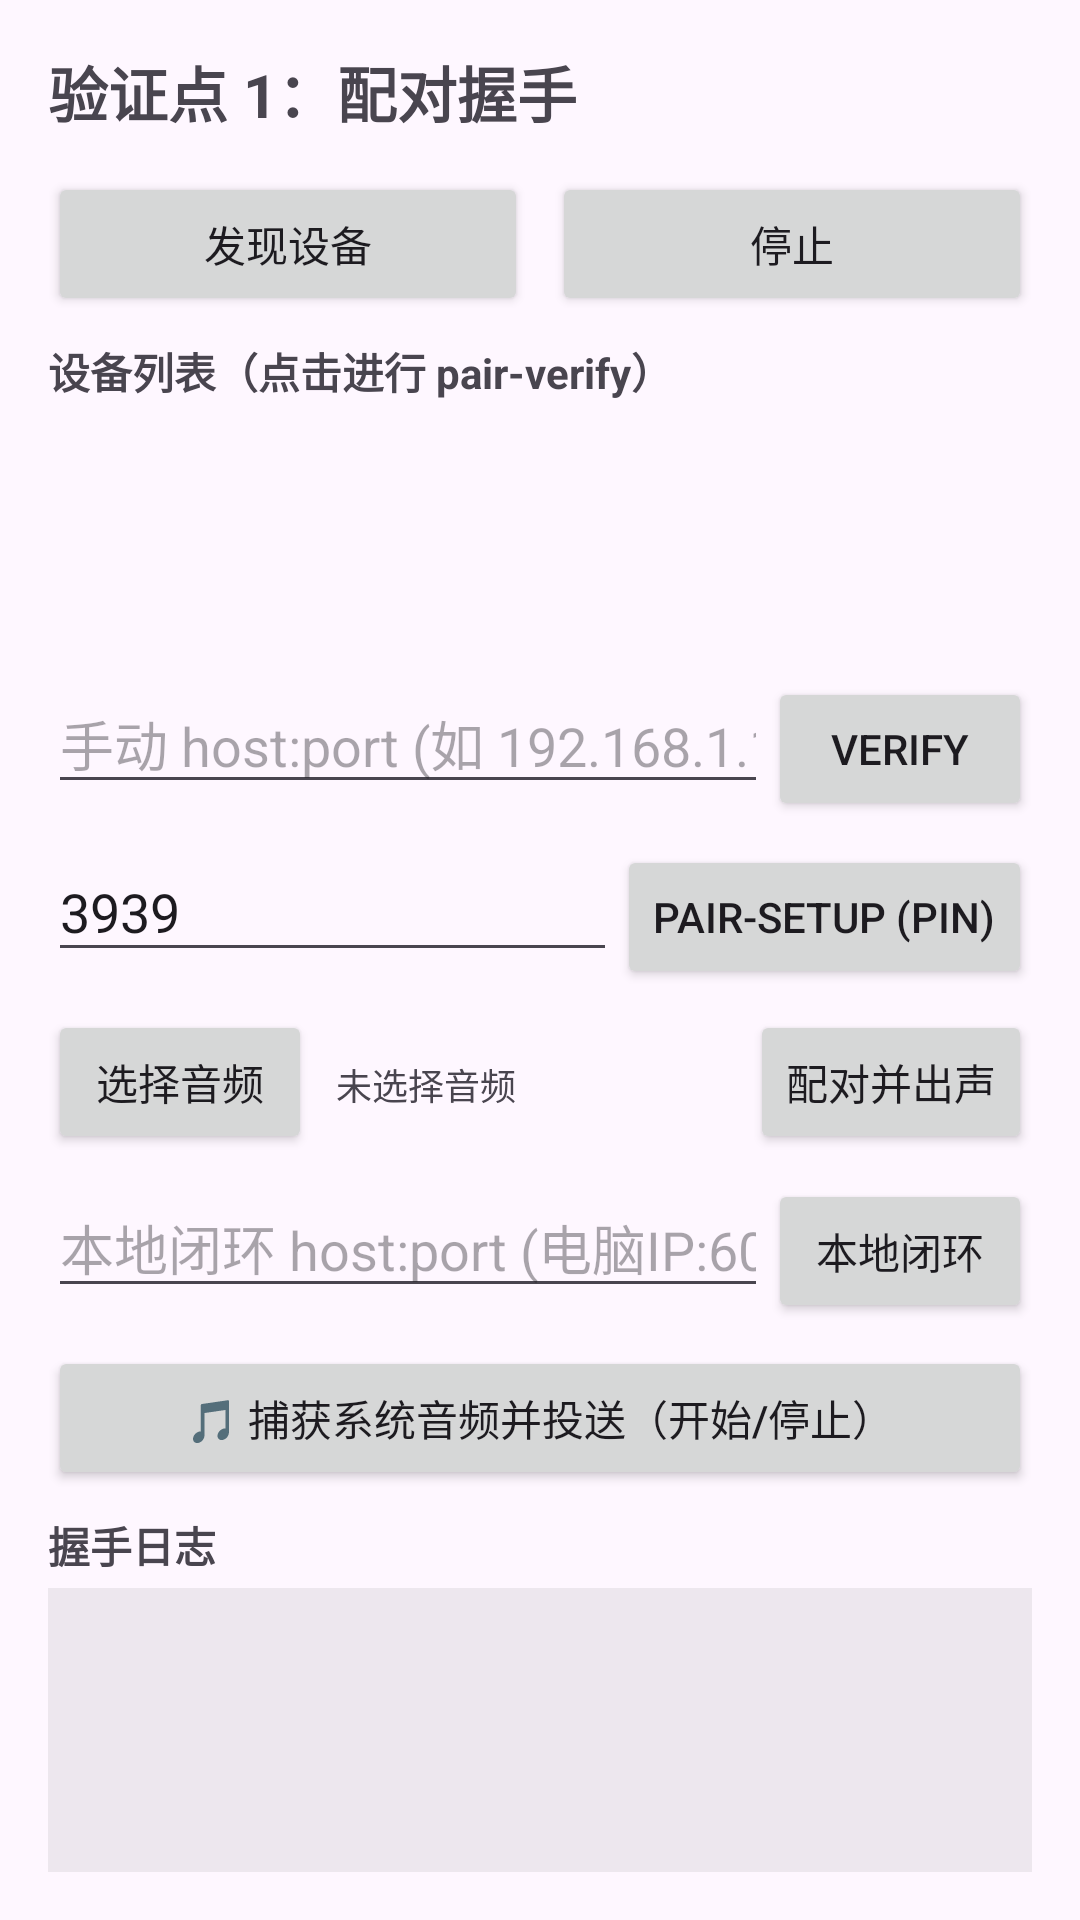

This screen was rendered from an Android layout file. Write that file and the resources it references.
<!-- AndroidManifest.xml: application theme Theme.AirSonic -->
<!-- res/layout/activity_pairing_demo.xml -->
<?xml version="1.0" encoding="utf-8"?>
<LinearLayout xmlns:android="http://schemas.android.com/apk/res/android"
    android:layout_width="match_parent"
    android:layout_height="match_parent"
    android:orientation="vertical"
    android:padding="16dp">

    <TextView
        android:layout_width="wrap_content"
        android:layout_height="wrap_content"
        android:text="验证点 1：配对握手"
        android:textSize="20sp"
        android:textStyle="bold" />

    <LinearLayout
        android:layout_width="match_parent"
        android:layout_height="wrap_content"
        android:layout_marginTop="12dp"
        android:orientation="horizontal">

        <Button
            android:id="@+id/btnDiscover"
            android:layout_width="0dp"
            android:layout_height="wrap_content"
            android:layout_weight="1"
            android:text="发现设备" />

        <Button
            android:id="@+id/btnStopDiscover"
            android:layout_width="0dp"
            android:layout_height="wrap_content"
            android:layout_weight="1"
            android:layout_marginStart="8dp"
            android:text="停止" />
    </LinearLayout>

    <TextView
        android:layout_width="wrap_content"
        android:layout_height="wrap_content"
        android:layout_marginTop="8dp"
        android:text="设备列表（点击进行 pair-verify）"
        android:textStyle="bold" />

    <ScrollView
        android:layout_width="match_parent"
        android:layout_height="0dp"
        android:layout_weight="1"
        android:layout_marginTop="4dp">

        <LinearLayout
            android:id="@+id/listDevices"
            android:layout_width="match_parent"
            android:layout_height="wrap_content"
            android:orientation="vertical" />
    </ScrollView>

    <LinearLayout
        android:layout_width="match_parent"
        android:layout_height="wrap_content"
        android:orientation="horizontal"
        android:layout_marginTop="8dp">

        <EditText
            android:id="@+id/inputManualHost"
            android:layout_width="0dp"
            android:layout_height="wrap_content"
            android:layout_weight="1"
            android:hint="手动 host:port (如 192.168.1.10:7000)"
            android:inputType="text" />

        <Button
            android:id="@+id/btnManualPair"
            android:layout_width="wrap_content"
            android:layout_height="wrap_content"
            android:text="verify" />
    </LinearLayout>

    <LinearLayout
        android:layout_width="match_parent"
        android:layout_height="wrap_content"
        android:orientation="horizontal"
        android:layout_marginTop="8dp">

        <EditText
            android:id="@+id/inputPin"
            android:layout_width="0dp"
            android:layout_height="wrap_content"
            android:layout_weight="1"
            android:hint="PIN (如 3939)"
            android:inputType="number"
            android:text="3939" />

        <Button
            android:id="@+id/btnPairSetup"
            android:layout_width="wrap_content"
            android:layout_height="wrap_content"
            android:text="pair-setup (PIN)" />
    </LinearLayout>

    <LinearLayout
        android:layout_width="match_parent"
        android:layout_height="wrap_content"
        android:orientation="horizontal"
        android:layout_marginTop="8dp">

        <Button
            android:id="@+id/btnPickAudio"
            android:layout_width="wrap_content"
            android:layout_height="wrap_content"
            android:text="选择音频" />

        <TextView
            android:id="@+id/txtPickedAudio"
            android:layout_width="0dp"
            android:layout_height="wrap_content"
            android:layout_weight="1"
            android:layout_marginStart="8dp"
            android:gravity="center_vertical"
            android:text="未选择音频"
            android:textSize="12sp" />

        <Button
            android:id="@+id/btnPairAndPlay"
            android:layout_width="wrap_content"
            android:layout_height="wrap_content"
            android:text="配对并出声" />
    </LinearLayout>

    <LinearLayout
        android:layout_width="match_parent"
        android:layout_height="wrap_content"
        android:orientation="horizontal"
        android:layout_marginTop="8dp">

        <EditText
            android:id="@+id/inputLoopback"
            android:layout_width="0dp"
            android:layout_height="wrap_content"
            android:layout_weight="1"
            android:hint="本地闭环 host:port (电脑IP:6010)"
            android:inputType="text" />

        <Button
            android:id="@+id/btnLoopback"
            android:layout_width="wrap_content"
            android:layout_height="wrap_content"
            android:text="本地闭环" />
    </LinearLayout>

    <Button
        android:id="@+id/btnCaptureCast"
        android:layout_width="match_parent"
        android:layout_height="wrap_content"
        android:layout_marginTop="8dp"
        android:text="🎵 捕获系统音频并投送（开始/停止）" />

    <TextView
        android:layout_width="wrap_content"
        android:layout_height="wrap_content"
        android:layout_marginTop="8dp"
        android:text="握手日志"
        android:textStyle="bold" />

    <ScrollView
        android:id="@+id/logScroll"
        android:layout_width="match_parent"
        android:layout_height="0dp"
        android:layout_weight="1.2"
        android:layout_marginTop="4dp"
        android:background="#11000000">

        <TextView
            android:id="@+id/txtLog"
            android:layout_width="match_parent"
            android:layout_height="wrap_content"
            android:padding="8dp"
            android:fontFamily="monospace"
            android:textSize="12sp" />
    </ScrollView>

</LinearLayout>
<!-- resources referenced by this layout -->
<resources>
  <style name="Theme.AirSonic" parent="Theme.Material3.DayNight.NoActionBar">
          <item name="colorPrimary">@color/airsonic_primary</item>
          <item name="colorPrimaryVariant">@color/airsonic_primary_dark</item>
          <item name="colorOnPrimary">#FFFFFF</item>
      </style>
  <color name="airsonic_primary">#0A84FF</color>
  <color name="airsonic_primary_dark">#0060DF</color>
</resources>
